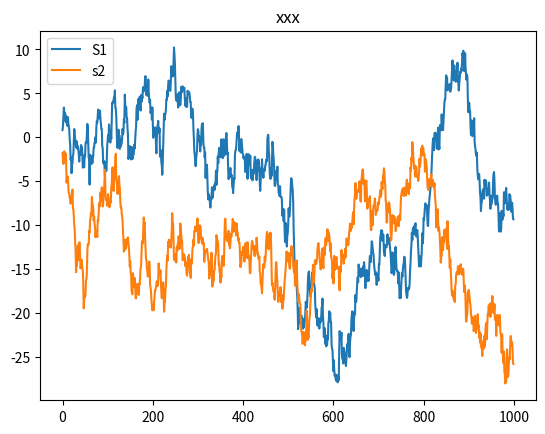
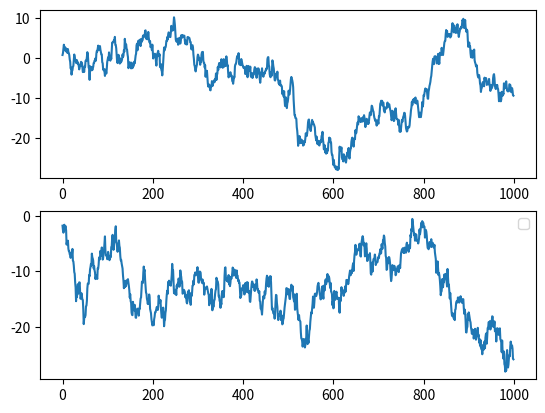
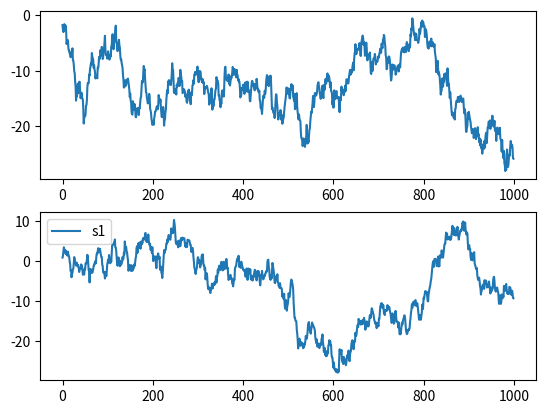

Here is the Python script that generated these plots, in order:
import matplotlib.pyplot as plt
import pandas as pd
import numpy as np
from pandas import Series

'''
DataFrame.plot(x=None, y=None, kind='line', ax=None, subplots=False, 
                sharex=None, sharey=False, layout=None,figsize=None, 
                use_index=True, title=None, grid=None, legend=True, 
                style=None, logx=False, logy=False, loglog=False, 
                xticks=None, yticks=None, xlim=None, ylim=None, rot=None,
                xerr=None,secondary_y=False, sort_columns=False, **kwds)
Parameters:
x : label or position, default None#指数据框列的标签或位置参数
y : label or position, default None

kind : str
‘line’ : line plot (default)#折线图
‘bar’ : vertical bar plot#条形图
‘barh’ : horizontal bar plot#横向条形图
‘hist’ : histogram#柱状图
‘box’ : boxplot#箱线图
‘kde’ : Kernel Density Estimation plot#Kernel 的密度估计图，主要对柱状图添加Kernel 概率密度线
‘density’ : same as ‘kde’
‘area’ : area plot#不了解此图
‘pie’ : pie plot#饼图
‘scatter’ : scatter plot#散点图  需要传入columns方向的索引
‘hexbin’ : hexbin plot#不了解此图

ax : matplotlib axes object, default None#**子图(axes, 也可以理解成坐标轴) 要在其上进行绘制的matplotlib subplot对象。如果没有设置，则使用当前matplotlib subplot**其中，变量和函数通过改变figure和axes中的元素（例如：title,label,点和线等等）一起描述figure和axes，也就是在画布上绘图。

subplots : boolean, default False#判断图片中是否有子图
Make separate subplots for each column

sharex : boolean, default True if ax is None else False#如果有子图，子图共x轴刻度，标签
In case subplots=True, share x axis and set some x axis labels to invisible; defaults to True if ax is None otherwise False if an ax is passed in; Be aware, that passing in both an ax and sharex=True will alter all x axis labels for all axis in a figure!

sharey : boolean, default False#如果有子图，子图共y轴刻度，标签
In case subplots=True, share y axis and set some y axis labels to invisible

layout : tuple (optional)#子图的行列布局
(rows, columns) for the layout of subplots

figsize : a tuple (width, height) in inches#图片尺寸大小

use_index : boolean, default True#默认用索引做x轴
Use index as ticks for x axis

title : string#图片的标题用字符串
Title to use for the plot

grid : boolean, default None (matlab style default)#图片是否有网格
Axis grid lines

legend : False/True/’reverse’#子图的图例，添加一个subplot图例(默认为True)
Place legend on axis subplots

style : list or dict#对每列折线图设置线的类型
matplotlib line style per column

logx : boolean, default False#设置x轴刻度是否取对数
Use log scaling on x axis
logy : boolean, default False
Use log scaling on y axis

loglog : boolean, default False#同时设置x，y轴刻度是否取对数
Use log scaling on both x and y axes

xticks : sequence#设置x轴刻度值，序列形式（比如列表）
Values to use for the xticks

yticks : sequence#设置y轴刻度，序列形式（比如列表）
Values to use for the yticks

xlim : 2-tuple/list#设置坐标轴的范围，列表或元组形式
ylim : 2-tuple/list

rot : int, default None#设置轴标签（轴刻度）的显示旋转度数
Rotation for ticks (xticks for vertical, yticks for horizontal plots)

fontsize : int, default None#设置轴刻度的字体大小
Font size for xticks and yticks

colormap : str or matplotlib colormap object, default None#设置图的区域颜色
Colormap to select colors from. If string, load colormap with that name from matplotlib.

colorbar : boolean, optional  #图片柱子
If True, plot colorbar (only relevant for ‘scatter’ and ‘hexbin’ plots)

position : float   
Specify relative alignments for bar plot layout. From 0 (left/bottom-end) to 1 (right/top-end). Default is 0.5 (center)

layout : tuple (optional)  #布局
(rows, columns) for the layout of the plot

table : boolean, Series or DataFrame, default False  #如果为正，则选择DataFrame类型的数据并且转换匹配matplotlib的布局。
If True, draw a table using the data in the DataFrame and the data will be transposed to meet matplotlib’s default layout. If a Series or DataFrame is passed, use passed data to draw a table.

yerr : DataFrame, Series, array-like, dict and str
See Plotting with Error Bars for detail.

xerr : same types as yerr.

stacked : boolean, default False in line and
bar plots, and True in area plot. If True, create stacked plot.

sort_columns : boolean, default False  # 以字母表顺序绘制各列，默认使用前列顺序

secondary_y : boolean or sequence, default False  ##设置第二个y轴（右y轴）
Whether to plot on the secondary y-axis If a list/tuple, which columns to plot on secondary y-axis

mark_right : boolean, default True
When using a secondary_y axis, automatically mark the column labels with “(right)” in the legend

kwds : keywords
Options to pass to matplotlib plotting method

Returns:axes : matplotlib.AxesSubplot or np.array of them
'''

# 创建一个随机种子， 把生成的值固定下来
np.random.seed(666)
s1 = Series(np.random.randn(1000)).cumsum()
s2 = Series(np.random.randn(1000)).cumsum()

# series 中 也包含了 plot 方法
s1.plot(kind='line', grid=True, label='S1', title='xxx')
s2.plot(label='s2')

plt.legend()
plt.show()  # 图1

# 通过 子图的 方式，可视化 series
figure, ax = plt.subplots(2, 1)
ax[0].plot(s1)
ax[1].plot(s2)

plt.legend()
plt.show()  # 图2

# 通过 series中的plot方法进行指定是哪一个子图
fig, ax = plt.subplots(2, 1)
s1.plot(ax=ax[1], label='s1')
s2.plot(ax=ax[0], label='s2')

plt.legend()
plt.show()  # 图3

